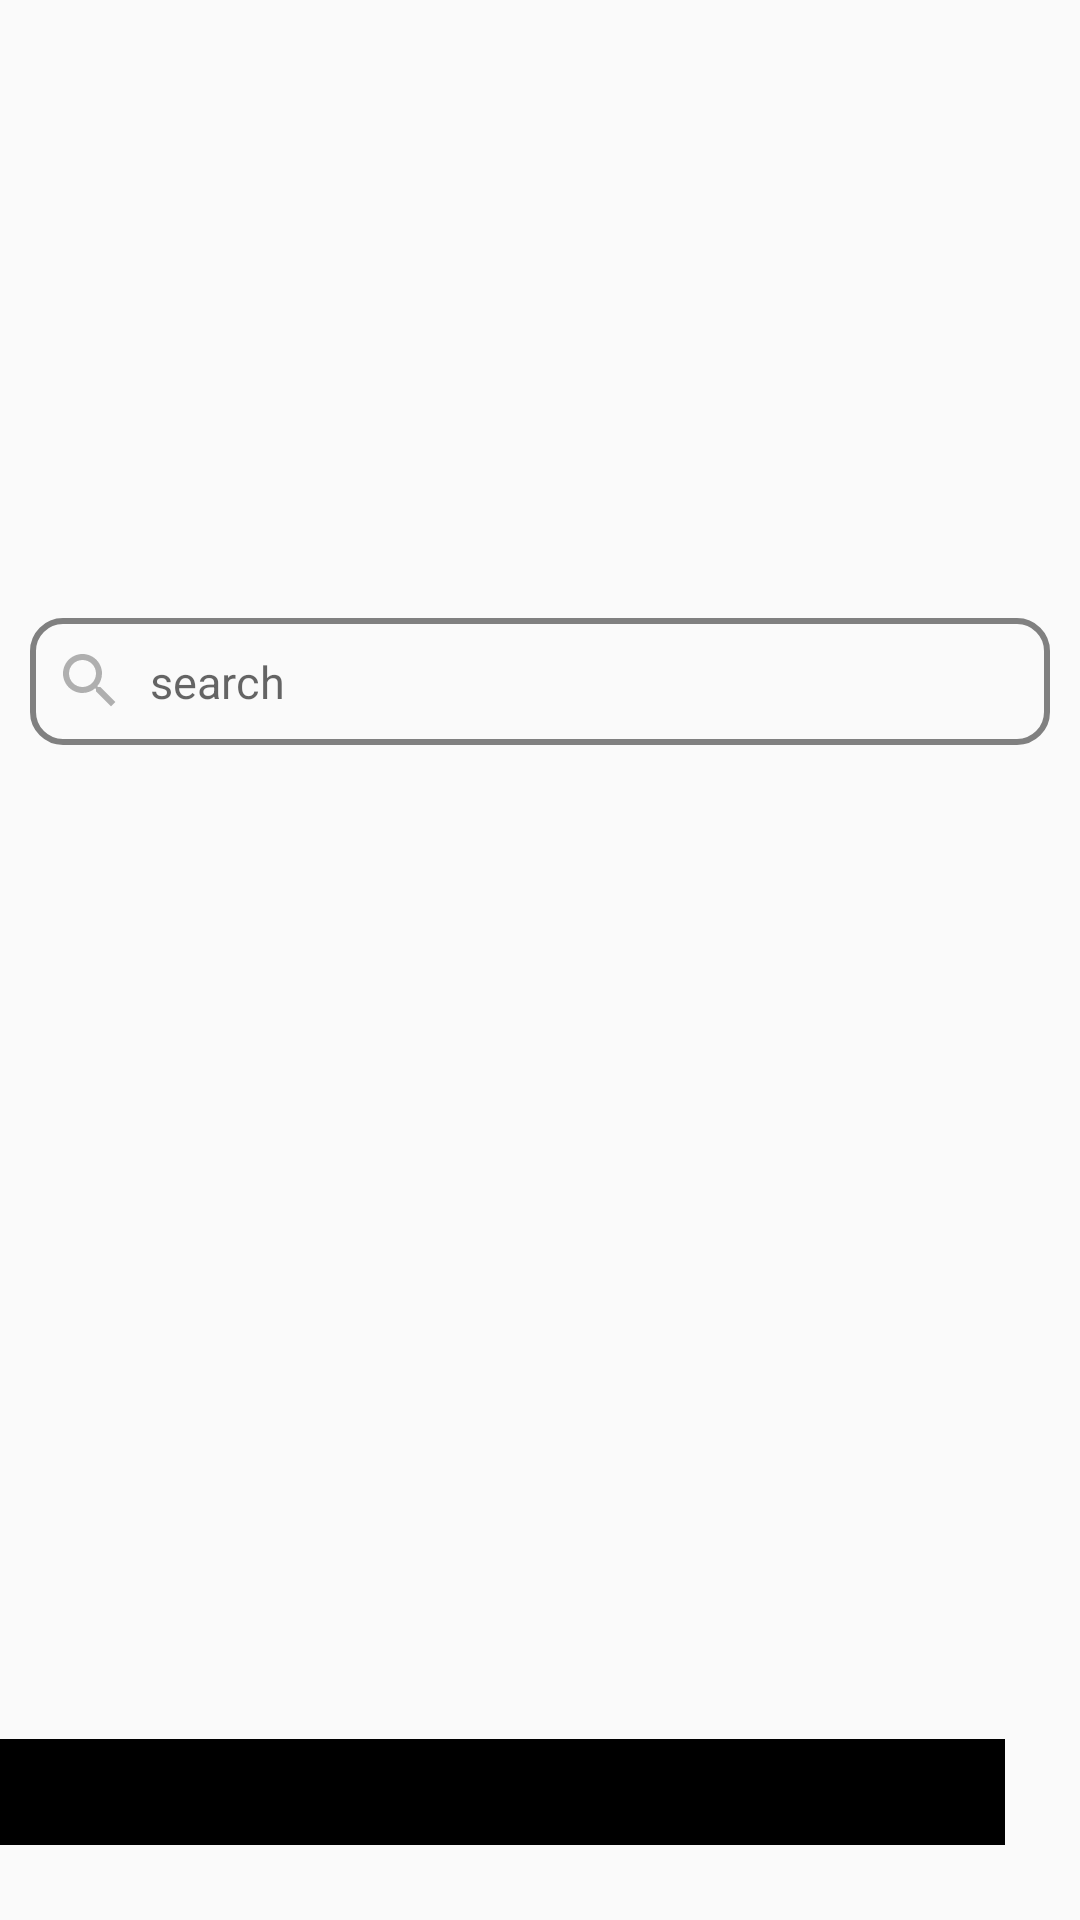

Here is an Android app screen rendered from its layout file. Give the layout XML and the strings, colors and styles it references.
<!-- AndroidManifest.xml: activity theme Theme.SampleAppCompose -->
<!-- res/layout/activity_main.xml -->
<?xml version="1.0" encoding="utf-8"?>
<RelativeLayout xmlns:android="http://schemas.android.com/apk/res/android"
    xmlns:app="http://schemas.android.com/apk/res-auto"
    xmlns:tools="http://schemas.android.com/tools"
    android:id="@+id/main"
    android:layout_width="match_parent"
    android:layout_height="match_parent"
    tools:context=".activity.MainActivity">

    
    <RelativeLayout
        android:id="@+id/carouselContainer"
        android:layout_width="match_parent"
        android:layout_height="200dp"
        android:orientation="vertical">

        <androidx.viewpager.widget.ViewPager
            android:id="@+id/slidingViewPager"
            android:layout_width="match_parent"
            android:layout_height="180dp"/>

        <LinearLayout
            android:id="@+id/indicatorDots"
            android:layout_width="wrap_content"
            android:layout_height="wrap_content"
            android:orientation="horizontal"
            android:layout_marginBottom="8dp"
            android:layout_alignParentBottom="true"
            android:layout_centerHorizontal="true"/>

        <ProgressBar
            android:id="@+id/pbar_cr"
            android:layout_width="wrap_content"
            android:layout_height="wrap_content"
            android:layout_centerInParent="true"/>
    </RelativeLayout>

    
    <LinearLayout
        android:id="@+id/search_ll"
        android:layout_below="@id/carouselContainer"
        android:layout_width="match_parent"
        android:layout_height="wrap_content"
        android:layout_marginHorizontal="10dp"
        android:gravity="center_vertical"
        android:background="@drawable/bg_search"
        android:layout_marginVertical="6dp">

        <ImageView
            android:layout_width="24dp"
            android:layout_height="24dp"
            android:layout_marginStart="8dp"
            android:src="@drawable/ic_search"
            android:contentDescription="search_icon" />

        <EditText
            android:id="@+id/search_edt"
            android:layout_width="match_parent"
            android:layout_height="wrap_content"
            android:background="@android:color/transparent"
            android:textSize="15sp"
            android:layout_marginHorizontal="8dp"
            android:paddingVertical="11dp"
            android:textColor="@color/black"
            android:hint="search"/>
    </LinearLayout>

    
    <androidx.recyclerview.widget.RecyclerView
        android:layout_below="@id/search_ll"
        android:layout_marginTop="8dp"
        android:layout_width="match_parent"
        android:layout_height="wrap_content"
        android:id="@+id/recyclerView"
        tools:listitem="@layout/listitem_content"
        android:paddingBottom="0dp"/>

    <ProgressBar
        android:id="@+id/pbar_rv"
        android:layout_width="wrap_content"
        android:layout_height="wrap_content"
        android:layout_centerInParent="true"/>

    
    <com.google.android.material.floatingactionbutton.FloatingActionButton
        android:id="@+id/fab"
        android:layout_width="wrap_content"
        android:layout_height="wrap_content"
        android:layout_marginEnd="25dp"
        android:src="@drawable/ic_more"
        app:tint="@color/white"
        android:backgroundTint="@color/black"
        android:layout_marginBottom="25dp"
        android:layout_alignParentEnd="true"
        android:layout_alignParentBottom="true"
        android:contentDescription="floating_button" />
</RelativeLayout>
<!-- res/layout/listitem_content.xml (included above) -->
<?xml version="1.0" encoding="utf-8"?>
<LinearLayout xmlns:android="http://schemas.android.com/apk/res/android"
    android:layout_width="match_parent"
    android:layout_height="wrap_content"
    android:gravity="center_vertical"
    android:layout_marginVertical="6dp"
    android:layout_marginHorizontal="8dp"
    android:paddingVertical="12dp"
    android:paddingHorizontal="8dp"
    android:background="@drawable/bg_listitem"
    xmlns:app="http://schemas.android.com/apk/res-auto"
    android:orientation="horizontal">

    <androidx.cardview.widget.CardView
        android:layout_width="42dp"
        android:layout_height="42dp"
        app:cardCornerRadius="24dp"
        android:layout_marginStart="8dp">
        
        <ImageView
            android:id="@+id/icon_iv"
            android:layout_width="wrap_content"
            android:layout_height="wrap_content"
            android:scaleType="centerCrop"
            android:src="@drawable/ic_launcher_background"/>
    </androidx.cardview.widget.CardView>

    <LinearLayout
        android:layout_width="match_parent"
        android:layout_height="wrap_content"
        android:paddingHorizontal="8dp"
        android:orientation="vertical">

        <TextView
            android:id="@+id/title_tv"
            android:layout_width="wrap_content"
            android:layout_height="wrap_content"
            android:text="List Item Title"
            android:textSize="15sp"
            android:maxLines="1"
            android:ellipsize="end"
            android:layout_marginStart="8dp"
            android:layout_marginTop="0dp"
            android:textColor="@color/black"/>

        <TextView
            android:id="@+id/subtitle_tv"
            android:layout_width="wrap_content"
            android:layout_height="wrap_content"
            android:text="List Item Sub Title"
            android:maxLines="1"
            android:ellipsize="end"
            android:textSize="13sp"
            android:layout_marginStart="8dp"
            android:layout_marginTop="2dp"
            android:textColor="@color/inactive"/>
    </LinearLayout>

</LinearLayout>
<!-- resources referenced by this layout -->
<resources>
  <color name="black">#FF000000</color>
  <color name="inactive">#808080</color>
  <color name="white">#FFFFFFFF</color>
  <!-- drawable bg_listitem (drawable) -->
  <?xml version="1.0" encoding="utf-8"?>
  <shape xmlns:android="http://schemas.android.com/apk/res/android">
      <corners android:radius="10dp"/>
      <stroke android:color="#A3A3A3" android:width="1dp"/>
  </shape>
  <!-- drawable bg_search (drawable) -->
  <?xml version="1.0" encoding="utf-8"?>
  <shape xmlns:android="http://schemas.android.com/apk/res/android">
      <corners android:radius="10dp"/>
      <stroke android:color="@color/inactive" android:width="2dp"/>
  </shape>
  <!-- drawable ic_search (drawable) -->
  <vector xmlns:android="http://schemas.android.com/apk/res/android" android:height="24dp" android:tint="#AFAFAF" android:viewportHeight="24" android:viewportWidth="24" android:width="24dp">
        
      <path android:fillColor="@android:color/white" android:pathData="M15.5,14h-0.79l-0.28,-0.27C15.41,12.59 16,11.11 16,9.5 16,5.91 13.09,3 9.5,3S3,5.91 3,9.5 5.91,16 9.5,16c1.61,0 3.09,-0.59 4.23,-1.57l0.27,0.28v0.79l5,4.99L20.49,19l-4.99,-5zM9.5,14C7.01,14 5,11.99 5,9.5S7.01,5 9.5,5 14,7.01 14,9.5 11.99,14 9.5,14z"/>
      
  </vector>
  <style name="Theme.SampleAppCompose" parent="android:Theme.Material.Light.NoActionBar" />
</resources>
